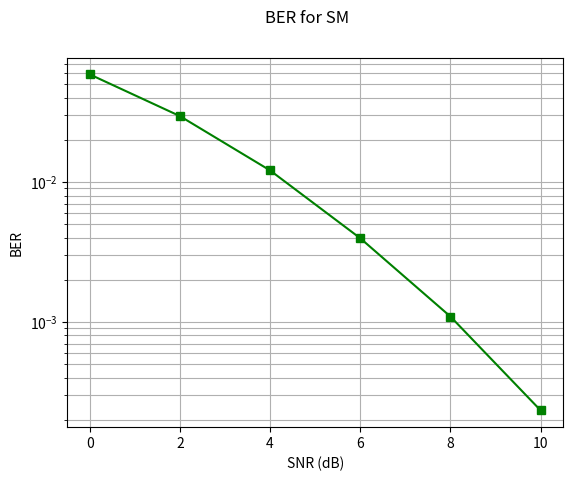

Reproduce this figure in Python.
import matplotlib.pyplot as plt
import numpy as np
import numpy.random as nr
import numpy.matlib as nm

SNRdB = np.arange(0,11,2);
ITER = 100000;
Nt = 4;
Nr = 4;
M = 2; # BPSK Modulation
bpcu = np.log2(M*Nt);
BERopt = np.zeros(len(SNRdB));
for ite in range(ITER):
    isym = nr.randint(2**bpcu);
    antIndex = isym % 4;
    sym = 2*(isym>3)-1;
    H = 1/np.sqrt(2)*(nr.normal(0,1,(Nr,Nt)) + 1j*nr.normal(0,1,(Nr,Nt)));
    RxNoise = 1/np.sqrt(2)*(nr.normal(0,1,(Nr,1)) + 1j*nr.normal(0,1,(Nr,1)));
    for k in range(len(SNRdB)):
        rho = 10**(SNRdB[k]/10);
        RxVec = np.sqrt(rho)*H[:,antIndex:antIndex+1]*sym + RxNoise;
        
        #optimal ML Detector
        MLobj=np.sum(np.absolute(np.sqrt(rho)*np.concatenate((-H,H),axis=1)-nm.repmat(RxVec,1,2*Nt))**2,axis=0);
        decIndex = np.argmin(MLobj);
        BERopt[k] = BERopt[k] + (decIndex != isym);
        
        

BERopt = BERopt/(bpcu*ITER);

plt.yscale('log')
plt.plot(SNRdB, BERopt,'gs-');
plt.grid(1,which='both')
plt.suptitle('BER for SM')
plt.xlabel('SNR (dB)')
plt.ylabel('BER') 